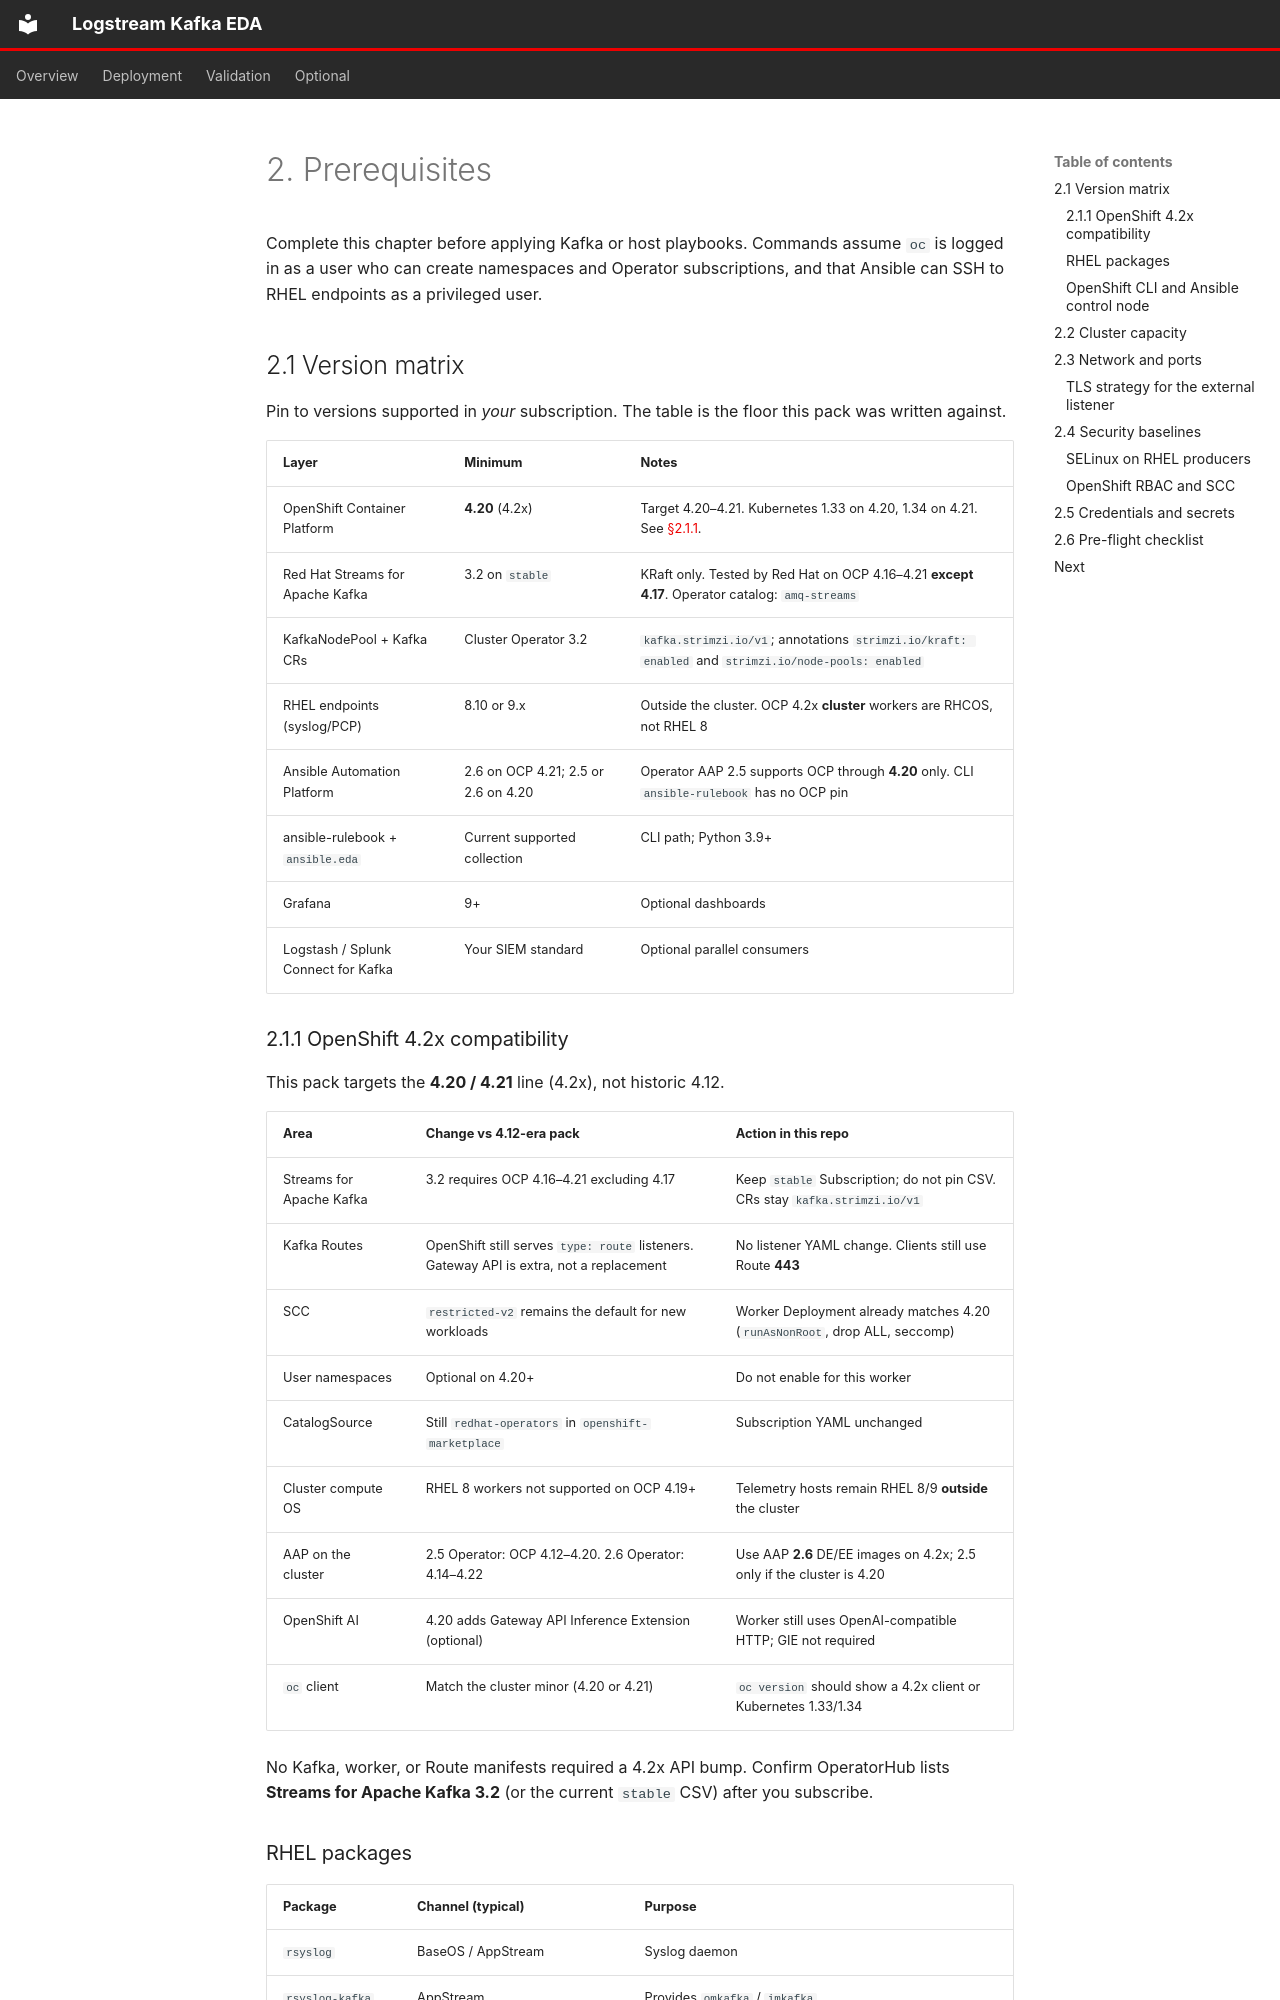

repository: chrismulderza/logstream-kafka-eda-ai · page: 02-prerequisites/index.html · generator: mkdocs

# 2. Prerequisites

Complete this chapter before applying Kafka or host playbooks. Commands assume `oc` is logged in as a user who can create namespaces and Operator subscriptions, and that Ansible can SSH to RHEL endpoints as a privileged user.

## 2.1 Version matrix

Pin to versions supported in *your* subscription. The table is the floor this pack was written against.

| Layer | Minimum | Notes |
| --- | --- | --- |
| OpenShift Container Platform | **4.20** (4.2x) | Target 4.20–4.21. Kubernetes 1.33 on 4.20, 1.34 on 4.21. See [§2.1.1](#211-openshift-42x-compatibility). |
| Red Hat Streams for Apache Kafka | 3.2 on `stable` | KRaft only. Tested by Red Hat on OCP 4.16–4.21 **except 4.17**. Operator catalog: `amq-streams` |
| KafkaNodePool + Kafka CRs | Cluster Operator 3.2 | `kafka.strimzi.io/v1`; annotations `strimzi.io/kraft: enabled` and `strimzi.io/node-pools: enabled` |
| RHEL endpoints (syslog/PCP) | 8.10 or 9.x | Outside the cluster. OCP 4.2x **cluster** workers are RHCOS, not RHEL 8 |
| Ansible Automation Platform | 2.6 on OCP 4.21; 2.5 or 2.6 on 4.20 | Operator AAP 2.5 supports OCP through **4.20** only. CLI `ansible-rulebook` has no OCP pin |
| ansible-rulebook + `ansible.eda` | Current supported collection | CLI path; Python 3.9+ |
| Grafana | 9+ | Optional dashboards |
| Logstash / Splunk Connect for Kafka | Your SIEM standard | Optional parallel consumers |
